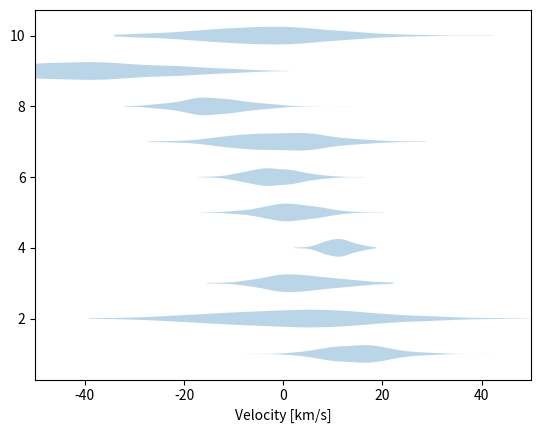

Generate this figure with matplotlib: (Note: this script raises an exception after producing the figure.)
import numpy as np
# [redacted]

values = np.array([15, 4, 2, 11, 1, -2, -1, -14, -39, -3])
values_lo = np.array([7, 16, 6, 3, 6, 5, 10, 6, 11, 13])
values_hi = np.array([7, 15, 8, 3, 6, 6, 10, 7, 14, 14])

n_data = len(values)


%matplotlib inline
import matplotlib.pyplot as plt
np.random.seed(42)

samples = []
for i in range(n_data):
    # draw normal random points
    u = np.random.normal(size=400)
    v = values[i] + np.where(u < 0, u * values_lo[i], u * values_hi[i])
    samples.append(v)

samples = np.array(samples)

plt.figure()
# for each galaxy, plot alittle cloud with its own colors
plt.violinplot(samples.transpose(), vert=False, showextrema=False)

xlabel = 'Velocity [km/s]'
plt.xlabel(xlabel)
plt.xlim(-50, 50);

parameters = ['mean', 'scatter']

def prior_transform(cube):
    params = cube.copy()
    params[0] = cube[0] * 200 - 100 # mean from -100 to +100
    params[1] = 10**(cube[1] * 2)   # scatter from 1 to 100
    return params

import scipy.stats

def log_likelihood(params):
    probs_samples = scipy.stats.norm(*params).pdf(samples)
    probs_objects = probs_samples.mean(axis=1)
    loglike = np.log(probs_objects + 1e-100).sum()
    return loglike

import ultranest

sampler = ultranest.ReactiveNestedSampler(parameters, log_likelihood, prior_transform)
result = sampler.run()
sampler.print_results()


parameters2 = ['mean', 'scatter', 'w_outlier']

def prior_transform2(cube):
    params = cube.copy()
    params[0] = cube[0] * 200 - 100 # mean from -100 to +100
    params[1] = 10**(cube[1] * 2)   # scatter from 1 to 100
    params[2] = (cube[2] * 0.2)     # fraction of outliers: allow 0-20%
    return params

def log_likelihood2(params):
    mean, scatter, weight = params
    
    # compute probability if following distribution
    probs_samples = scipy.stats.norm(mean, scatter).pdf(samples)
    # compute probability density, if outlier:
    prob_outlier = scipy.stats.uniform(-100, 200).pdf(samples)
    
    # combine the two populations with weight:
    probs_samples = probs_samples * (1 - weight) + weight * prob_outlier
    
    # average within each object (logical OR)
    probs_objects = probs_samples.mean(axis=1)
    # multiply across object (logical AND)
    loglike = np.log(probs_objects + 1e-100).sum()
    return loglike


sampler2 = ultranest.ReactiveNestedSampler(parameters2, log_likelihood2, prior_transform2)
result2 = sampler2.run()
sampler2.print_results()

parameters3 = ['mean', 'scatter', 'dof']

def prior_transform3(cube):
    params = cube.copy()
    params[0] = cube[0] * 200 - 100 # mean from -100 to +100
    params[1] = 10**(cube[1] * 2)   # scatter from 1 to 100
    params[2] = 10**(cube[2])       # degrees of freedom in student-t: 1 (heavy tails)..10 (gaussian)
    return params

def log_likelihood3(params):
    mean, scatter, dof = params
    # compute student-t probability
    probs_samples = scipy.stats.t(loc=mean, scale=scatter, df=dof).pdf(samples)
    # average within each object (logical OR)
    probs_objects = probs_samples.mean(axis=1)
    # multiply across object (logical AND)
    loglike = np.log(probs_objects + 1e-100).sum()
    return loglike

sampler3 = ultranest.ReactiveNestedSampler(parameters3, log_likelihood3, prior_transform3)
sampler3.run()
sampler3.print_results()

plt.figure(figsize=(5, 12))
plt.xlabel(xlabel)

from ultranest.plot import PredictionBand
x = np.linspace(-50, 50, 400)


plt.subplot(3, 1, 1)
band = PredictionBand(x)

for params in sampler.results['samples'][:40]:
    mean, scatter = params
    band.add(scipy.stats.norm(mean, scatter).pdf(x))

band.shade(color='k', alpha=0.1, label="Gaussian")
band.line(color='k')
plt.legend(loc='upper right')
plt.title("Gaussian: lnZ=%.1f" % sampler.results['logz'])

plt.subplot(3, 1, 2)
band = PredictionBand(x)
bando = PredictionBand(x)

for params in sampler2.results['samples'][:40]:
    mean, scatter, outlier_weight = params
    band.add(scipy.stats.norm(mean, scatter).pdf(x) * (1 - outlier_weight))
    bando.add(scipy.stats.norm(-100, 200).pdf(x) * outlier_weight)

band.shade(color='k', alpha=0.1, label="Gaussian")
band.line(color='k');
bando.shade(color='orange', alpha=0.1, label="Outliers")
bando.line(color='orange');
plt.legend(loc='upper right')
plt.title("Gaussian + outliers: lnZ=%.1f" % sampler2.results['logz'])

plt.subplot(3, 1, 3)

for params in sampler3.results['samples'][:40]:
    mean, scatter, df = params
    band.add(scipy.stats.t(loc=mean, scale=scatter, df=df).pdf(x))

band.shade(color='k', alpha=0.1, label='Student-t')
band.line(color='k');
plt.title("Student-t: lnZ=%.1f" % sampler3.results['logz'])
plt.legend(loc='upper right');



from getdist import MCSamples, plots

samples_g = MCSamples(samples=sampler.results['samples'], 
                       names=sampler.results['paramnames'], 
                       label='Gaussian',
                       settings=dict(smooth_scale_2D=3), sampler='nested')
samples_o = MCSamples(samples=sampler2.results['samples'][:,:2], 
                       names=sampler2.results['paramnames'][:2], 
                       label='Gaussian + Outlier',
                       settings=dict(smooth_scale_2D=3), sampler='nested')
samples_t = MCSamples(samples=sampler3.results['samples'][:,:2], 
                       names=sampler3.results['paramnames'][:2], 
                       label='Student-t',
                       settings=dict(smooth_scale_2D=3), sampler='nested')

mcsamples = [samples_g, samples_o, samples_t]

g = plots.get_subplot_plotter(width_inch=8)
g.settings.num_plot_contours = 1
g.triangle_plot(mcsamples, filled=False, contour_colors=plt.cm.Set1.colors)
